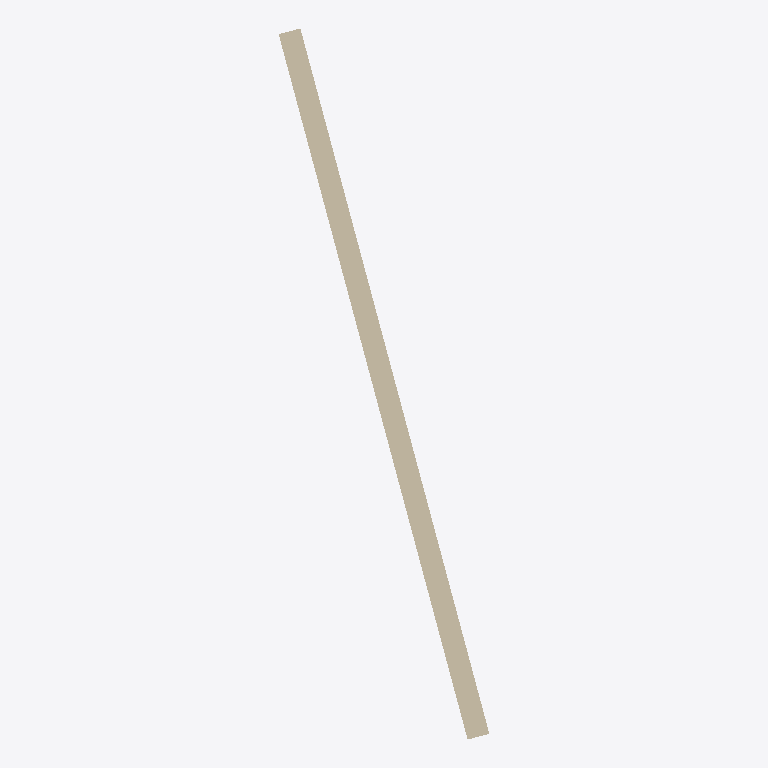
Plan cut of the same IFC building model at storey 'My Storey' (level 0.00 m, cut at 1.40 m), seen from above with north up, elements coloured by IFC class: 1 wall (beige). Cut surfaces are drawn darker.
Extent 1.9 m × 6.3 m × 3.0 m (x, y, z). Storeys (1): My Storey at 0.00 m. Elements (1): 1 IfcWall.

HEADER;
FILE_DESCRIPTION(('ViewDefinition[DesignTransferView]'),'2;1');
FILE_NAME('demo.ifc','2025-10-21T09:57:48+01:00',(''),(''),'IfcOpenShell 0.0.0','Bonsai 0.8.4-alpha250929-1492a66','Nobody');
FILE_SCHEMA(('IFC4'));
ENDSEC;
DATA;
#1=IFCPROJECT('2V4sDSXqzCr8oLiDmh5qCb',$,'My Project',$,$,$,$,(#14,#26),#9);
#31=IFCSITE('2LSzPa7kf4oQHm7ylqCOKO',$,'My Site',$,$,#54,$,$,$,$,$,$,$,$);
#37=IFCBUILDING('17UEd8MrDFyQ0fjWL8TvWn',$,'My Building',$,$,#60,$,$,$,$,$,$);
#43=IFCBUILDINGSTOREY('0z4kO6HX5DtAs7Zx2U1bPY',$,'My Storey',$,$,#66,$,$,$,$);
#1245=IFCWALL('2AS3smcZ567A42Rrxrl6sA',$,'Wall',$,$,#1258,#1253,$,$);
ENDSEC;
